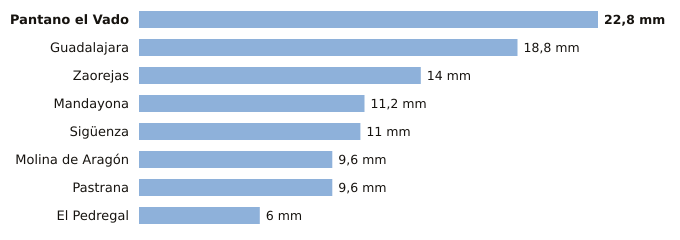

The file beside this chart, header and first rows:
estacion, provincia, indicativo, mm_6_dias_anteriores, mm_hoy, mm_7_dias, horas_de_hoy
Pantano el Vado, Guadalajara, 3103, 22.8, 0.0, 22.8, 4
Guadalajara, Guadalajara, 3168D, 18.8, 0.0, 18.8, 4
Zaorejas, Guadalajara, 3021Y, 14.0, 0.0, 14.0, 2
Mandayona, Guadalajara, 3140Y, 11.2, 0.0, 11.2, 1
Sigüenza, Guadalajara, 3130C, 11.0, 0.0, 11.0, 4
Molina de Aragón, Guadalajara, 3013, 9.6, 0.0, 9.6, 4
Pastrana, Guadalajara, 3085Y, 9.6, 0.0, 9.6, 2
El Pedregal, Guadalajara, 9377Y, 6.0, 0.0, 6.0, 1
